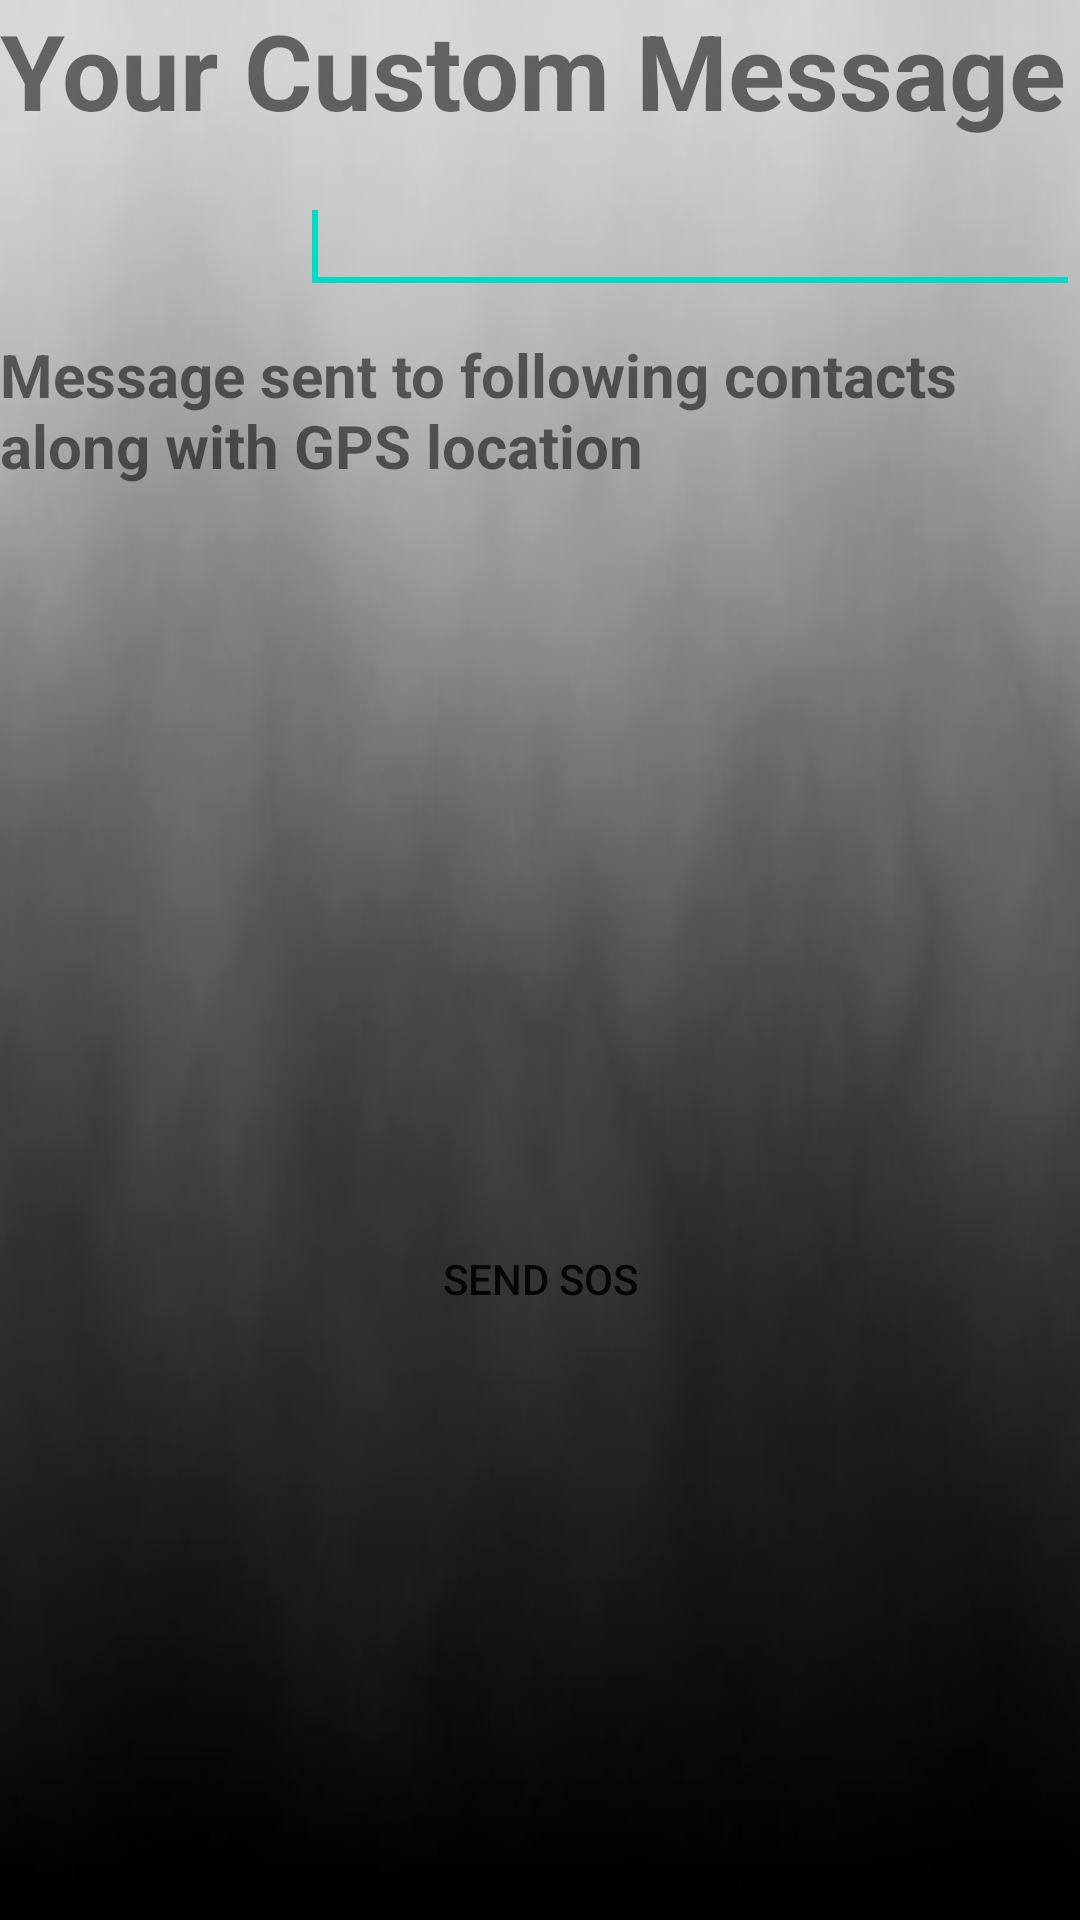

Reconstruct the res/layout file that produces this screen, plus the resources it refers to.
<!-- AndroidManifest.xml: application theme AppTheme -->
<!-- res/layout/send.xml -->
<?xml version="1.0" encoding="utf-8"?>
<LinearLayout xmlns:android="http://schemas.android.com/apk/res/android"
    android:layout_width="match_parent"
    android:layout_height="match_parent"
    android:orientation="vertical"
    android:background="@drawable/ca" >

    
    <TextView
        android:id="@+id/idyo"
        android:layout_width="wrap_content"
        android:layout_height="60dp"
        android:text="Your Custom Message"
        android:textStyle="bold"
        android:textSize="35dp"
        
       />
    
    <EditText
        android:id="@+id/editText1"
        android:layout_marginLeft="100dp"
        android:layout_width="match_parent"
        android:layout_height="wrap_content"
        android:ems="10"
        >
        <requestFocus />
    </EditText>
        
    <TextView
        android:id="@+id/id1"
        android:layout_width="wrap_content"
        android:layout_height="60dp"
        android:text="Message sent to following contacts along with GPS location"
        android:textStyle="bold"
        android:layout_marginTop="10dp"
        android:textSize="20dp"
       />
    <TextView
        android:id="@+id/id2"
        android:layout_width="wrap_content"
        android:layout_height="40dp"
        android:text=""
        android:textStyle="bold"
        android:layout_marginLeft="100dp"
        android:textSize="15dp"
        
       />
    <TextView
        android:id="@+id/id3"
        android:layout_width="wrap_content"
        android:layout_height="40dp"
        android:text=""
        android:textStyle="bold"
        android:textSize="15dp"
        android:layout_marginLeft="100dp"
       />
    <TextView
        android:id="@+id/id4"
        android:layout_width="wrap_content"
        android:layout_height="40dp"
        android:text=""
        android:textStyle="bold"
        android:layout_marginLeft="100dp"
        android:textSize="15dp"
       
       />
    <TextView
        android:id="@+id/id5"
        android:layout_width="wrap_content"
        android:layout_height="40dp"
        android:layout_marginLeft="100dp"
        android:text=""
        android:textStyle="bold"
        android:textSize="15dp"
        
       />
    <TextView
        android:id="@+id/id6"
        android:layout_marginLeft="100dp"
        android:layout_width="wrap_content"
        android:layout_height="40dp"
        android:text=""
        android:textStyle="bold"
        android:textSize="15dp"
        
       />
    
    <Button
        android:id="@+id/imageView1"
        android:layout_width="150dp"
        android:layout_height="50dp"
        android:background="@drawable/round_button" 
        android:layout_gravity="center"
        android:layout_marginTop="30dp"
        android:text="SEND SOS"
        
        />

</LinearLayout>
<!-- resources referenced by this layout -->
<resources>
  <!-- drawable ca: jpg bitmap (drawable-hdpi, 7954 bytes) -->
</resources>
